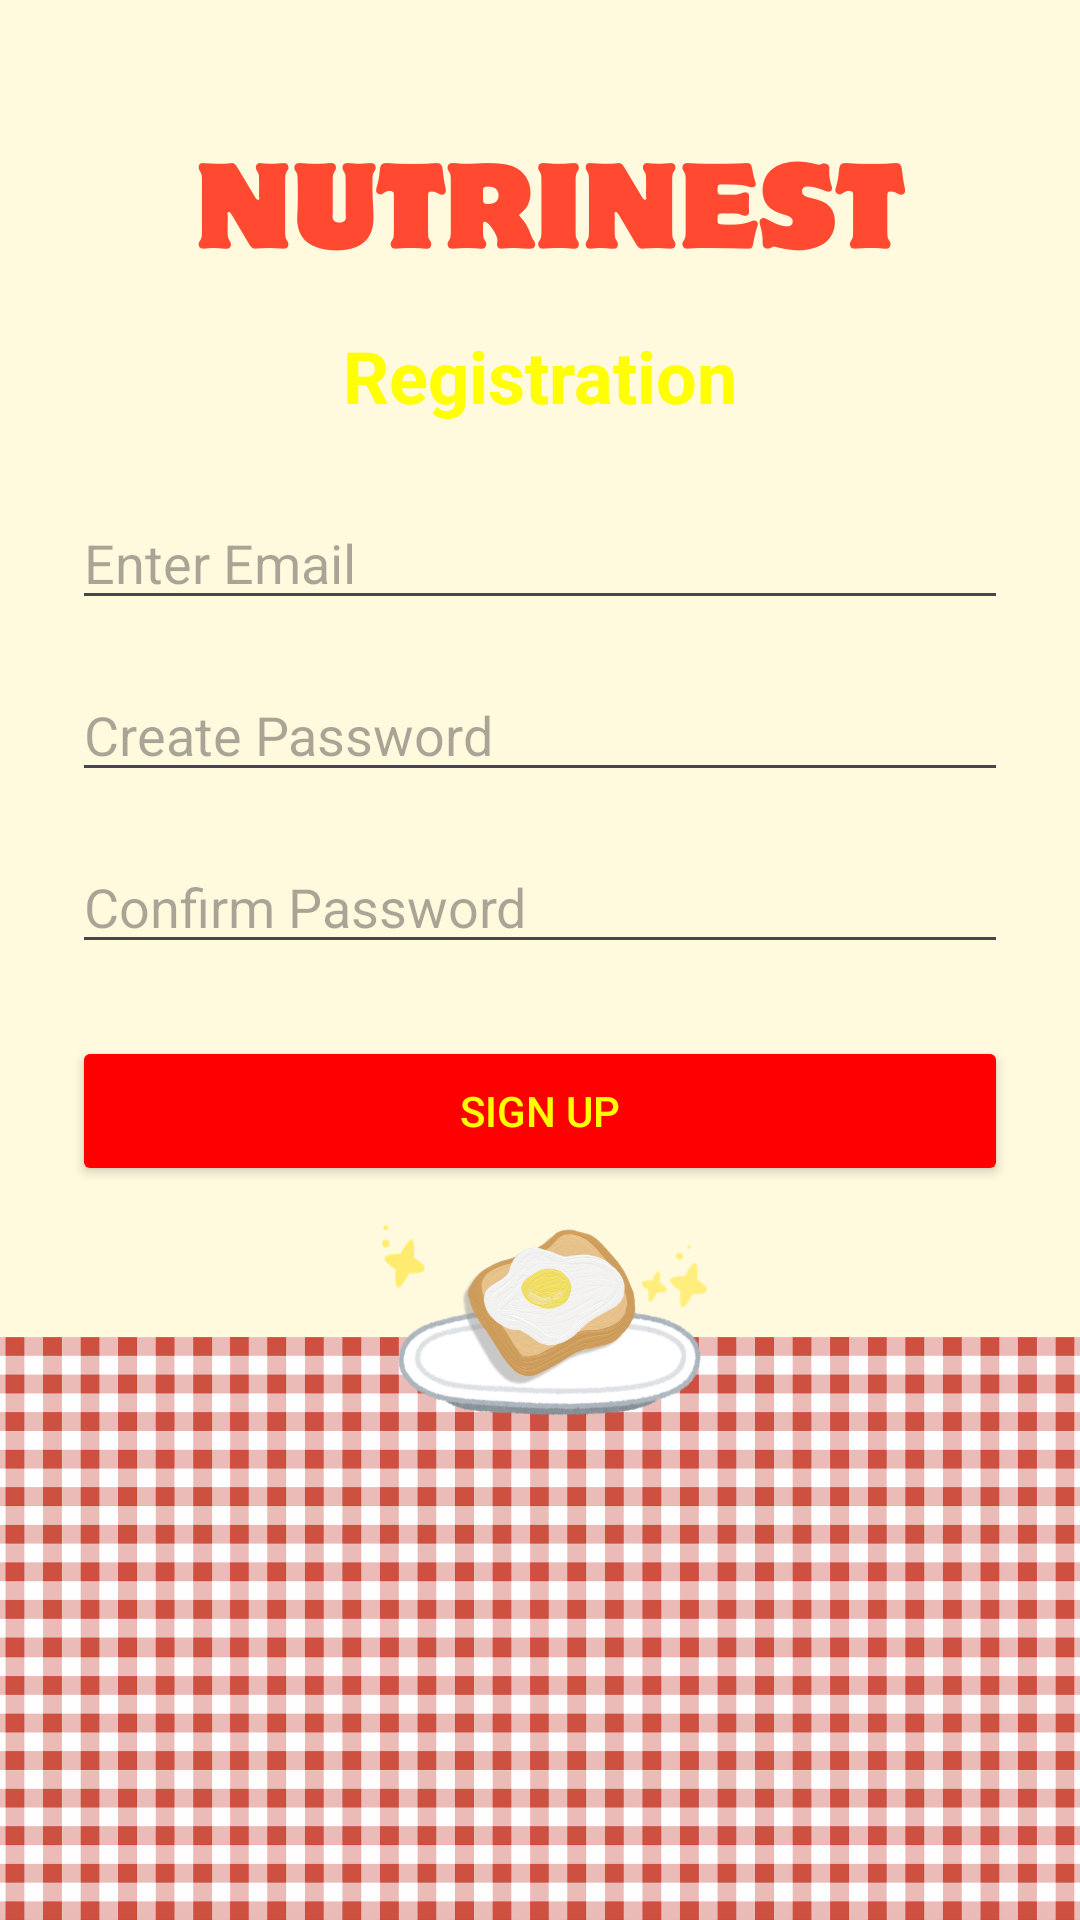

Layout XML and referenced resources for this Android screen:
<!-- AndroidManifest.xml: application theme Theme.NutriNest -->
<!-- res/layout/activity_register.xml -->
<RelativeLayout xmlns:android="http://schemas.android.com/apk/res/android"
    android:layout_width="match_parent"
    android:layout_height="match_parent">

    
    <ImageView
        android:id="@+id/bgImage"
        android:layout_width="match_parent"
        android:layout_height="match_parent"
        android:scaleType="centerCrop"
        android:src="@drawable/log_and_reg" />

    
    <LinearLayout
        android:orientation="vertical"
        android:padding="24dp"
        android:layout_width="match_parent"
        android:layout_height="wrap_content"
        android:layout_centerHorizontal="true"
        android:layout_marginTop="85dp">

        <TextView
            android:layout_width="wrap_content"
            android:layout_height="wrap_content"
            android:text="Registration"
            android:textSize="24sp"
            android:textStyle="bold"
            android:textColor="#FFFF00"
            android:layout_gravity="center"
            android:layout_marginBottom="24dp" />

        <EditText
            android:id="@+id/etEmail"
            android:layout_width="match_parent"
            android:layout_height="wrap_content"
            android:hint="Enter Email"
            android:inputType="textEmailAddress"
            android:layout_marginBottom="16dp" />

        <EditText
            android:id="@+id/etPassword"
            android:layout_width="match_parent"
            android:layout_height="wrap_content"
            android:hint="Create Password"
            android:inputType="textPassword"
            android:layout_marginBottom="16dp" />

        <EditText
            android:id="@+id/etConfirmPassword"
            android:layout_width="match_parent"
            android:layout_height="wrap_content"
            android:hint="Confirm Password"
            android:inputType="textPassword"
            android:layout_marginBottom="24dp" />

        <Button
            android:id="@+id/btnSignUp"
            android:layout_width="match_parent"
            android:layout_height="50dp"
            android:text="Sign Up"
            android:backgroundTint="#FF0000"
            android:textColor="#FFFF00" />

    </LinearLayout>
</RelativeLayout>
<!-- resources referenced by this layout -->
<resources>
  <!-- drawable log_and_reg: png bitmap (drawable, 118458 bytes) -->
  <style name="Theme.NutriNest" parent="Base.Theme.NutriNest" />
  <style name="Base.Theme.NutriNest" parent="Theme.Material3.DayNight.NoActionBar">
          
          
  
          
          <item name="android:forceDarkAllowed">false</item>
      </style>
</resources>
